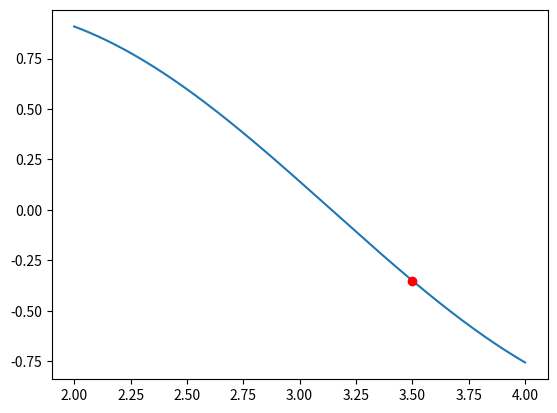
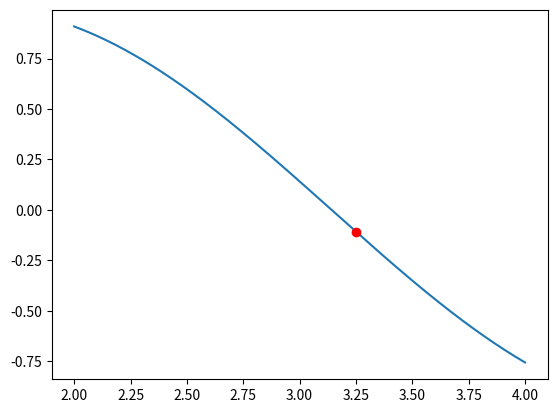
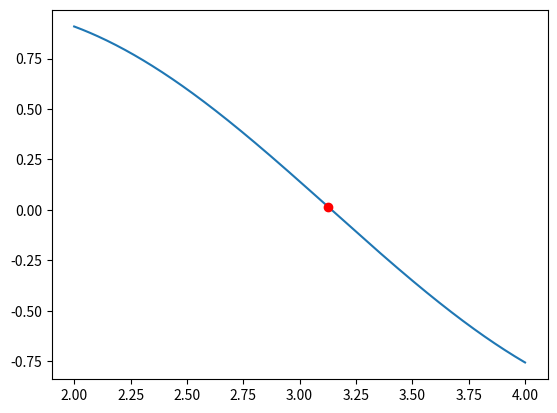
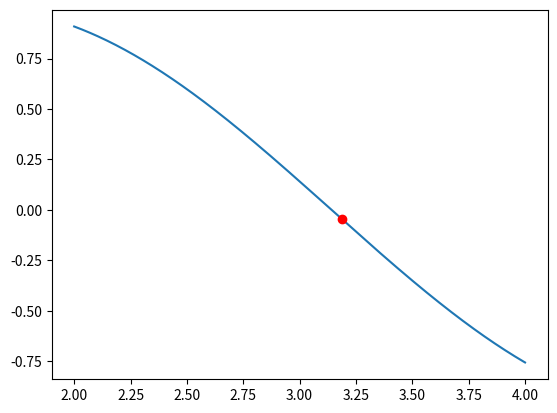
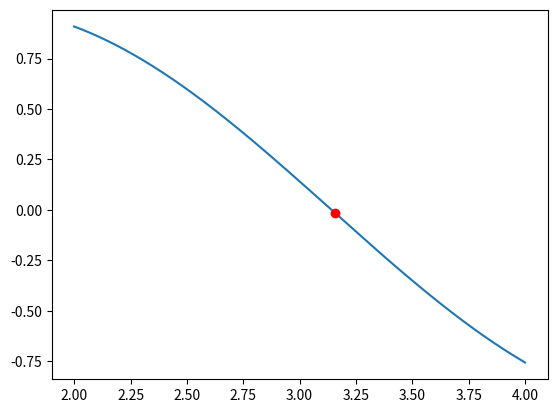
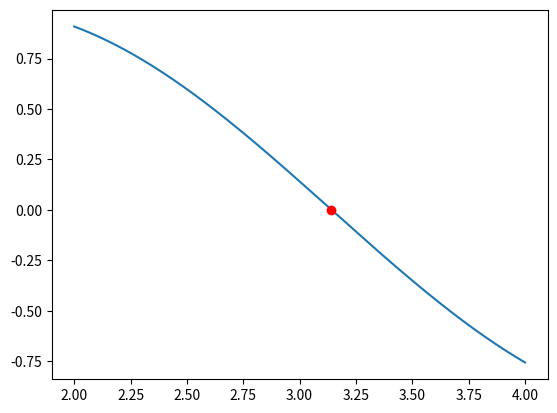
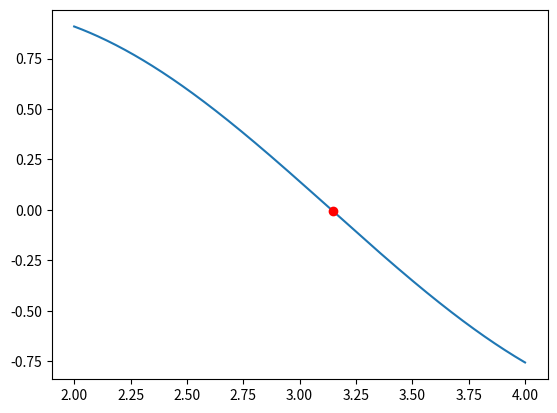
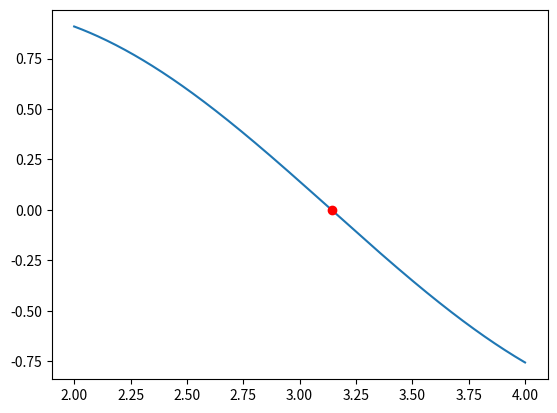
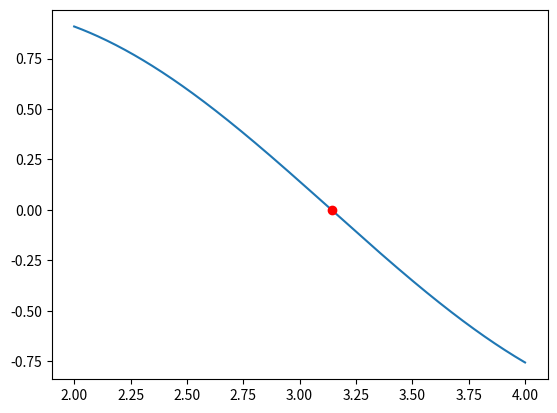
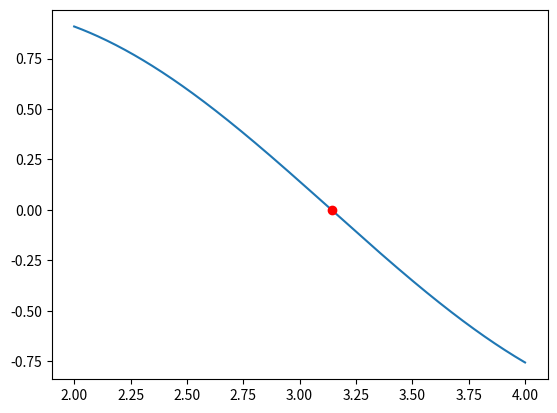
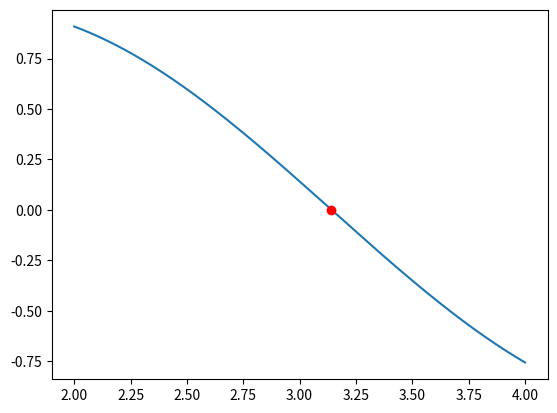
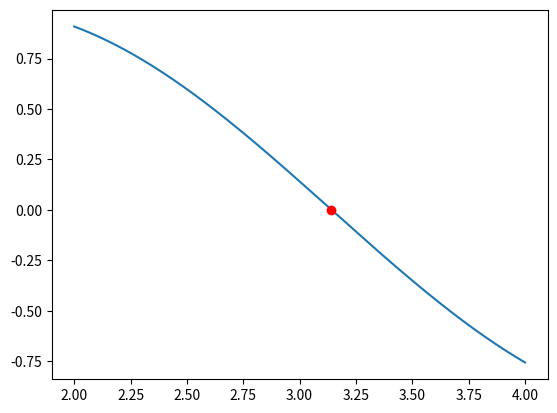
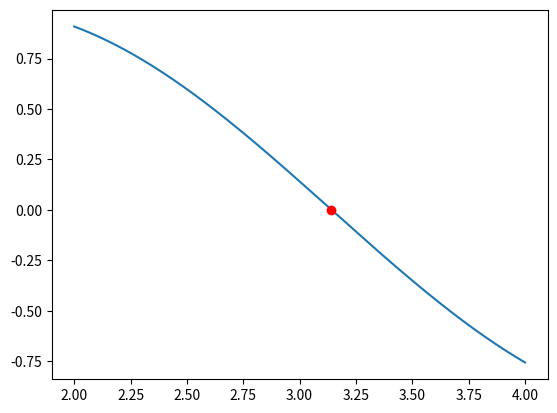
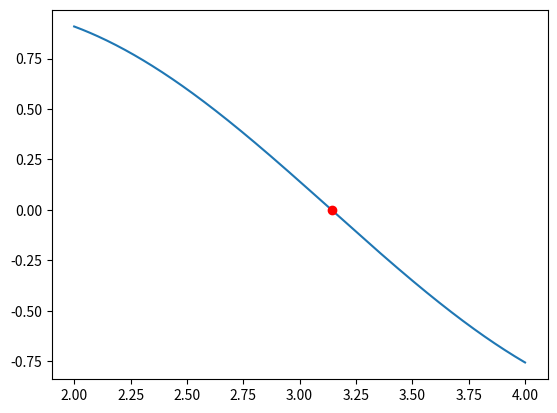
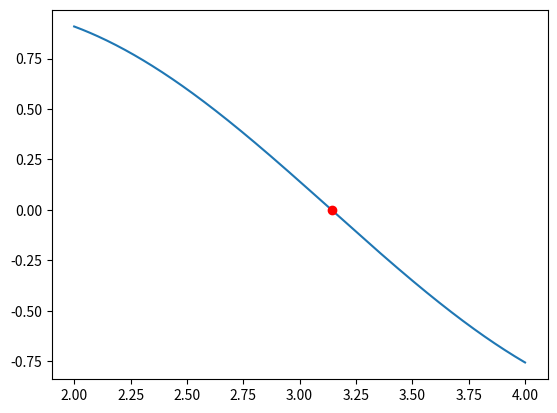
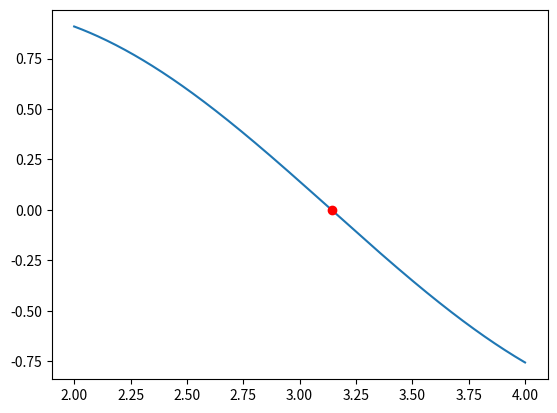

These charts were generated, in order, by the following Python code:
import numpy as np
import matplotlib.pyplot as plt

def f(x):
    return np.sin(x)

low_x = 2
high_x = 4
x_middle = (low_x + high_x) / 2
count = 0




for i in range(35):
    a = np.linspace(2, 4, 400)
    b = np.sin(a)
    if f(low_x) * f(high_x) < 0:
        if f(low_x) * f(x_middle) < 0:
            high_x = x_middle
            x_middle = (low_x + high_x) / 2
            fig, ax = plt.subplots()
            ax.plot(a, b)
            ax.plot(x_middle, f(x_middle), "ro")
            plt.savefig(f"bisect-demo-{i}.png")
            ax.clear
        elif f(low_x) * f(x_middle) > 0:
            low_x = x_middle
            x_middle = (low_x + high_x) / 2
            fig, ax = plt.subplots()
            ax.plot(a, b)
            ax.plot(x_middle, f(x_middle), "ro")
            plt.savefig(f"bisect-demo-{i}.png")
            ax.clear
        else:
            break
        count += 1
        if high_x - low_x < 1e-10:
            break
    elif f(low_x) * f(high_x) == 0:
        if f(low_x) == 0:
            x_middle = low_x
            break
        else:
            x_middle = high_x
            break
    else:
        print("No solution in this interval.")
        break
